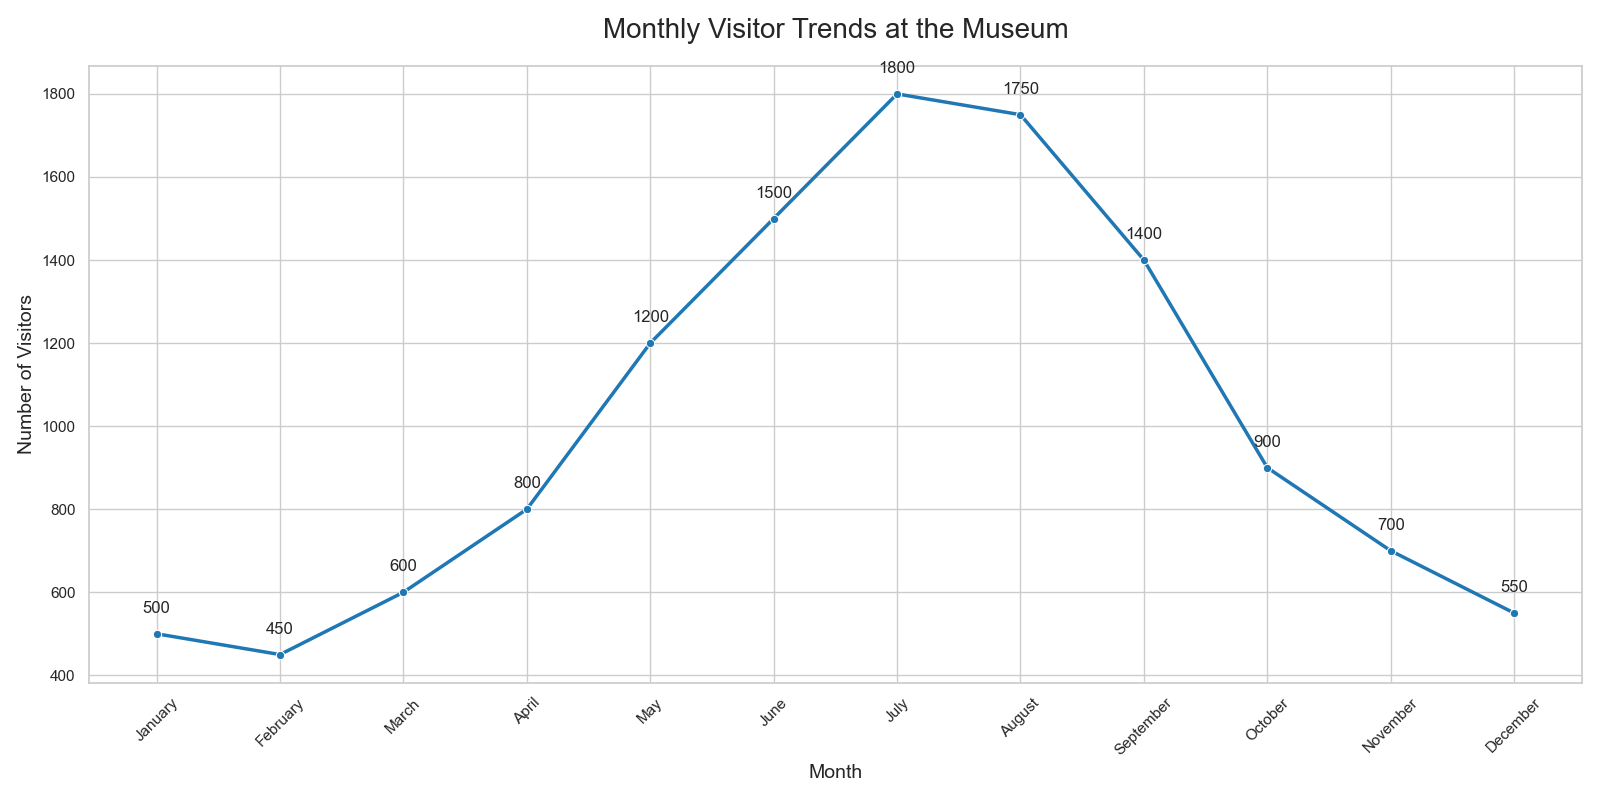

Values plotted in this chart, from the file beside it:
Month, Number_of_Visitors
January, 500
February, 450
March, 600
April, 800
May, 1200
June, 1500
July, 1800
August, 1750
September, 1400
October, 900
November, 700
December, 550
